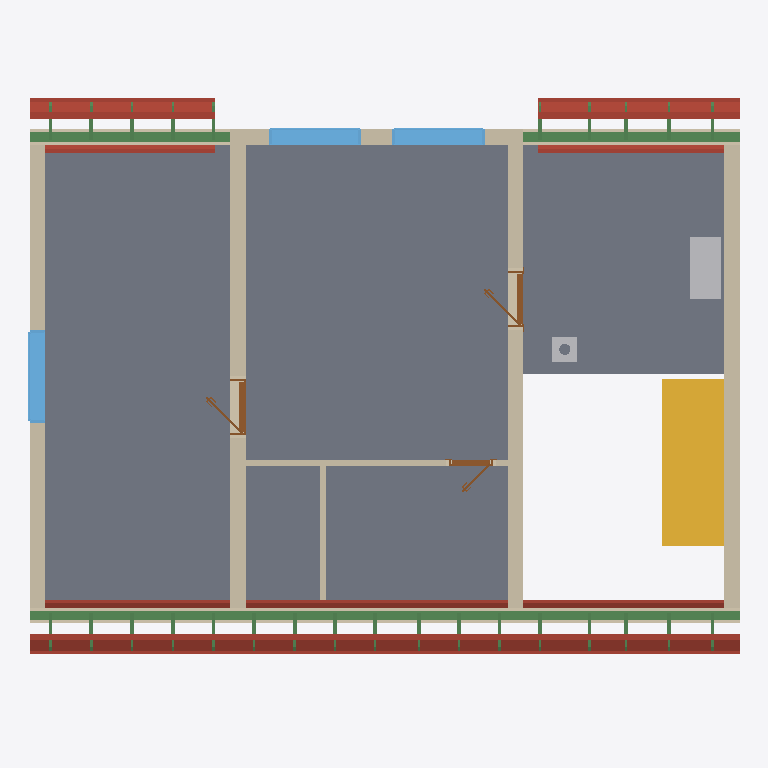
Plan cut of the same IFC building model at storey 'Roof - 0: Rafters' (level 3.21 m, cut at 4.61 m), seen from above with north up, elements coloured by IFC class: 42 beams (green), 20 roofs (red-brown), 9 walls (beige), 3 windows (light blue), 3 doors (brown), 2 slabs (grey), 2 other elements (light grey), 1 stair (yellow). Cut surfaces are drawn darker.
Extent 11.5 m × 9.2 m × 8.8 m (x, y, z). Storeys (12): Ground floor at 0.00 m; Upper floor at 3.21 m; Roof - -1: 40 mm thermal insulation at 3.21 m; Roof - -2: Vapour barrier at 3.21 m; Roof - -3: Gypsum plasterboard at 3.21 m; Roof - 0: Rafters at 3.21 m; Roof - 0a: Collar ties at 3.21 m; Roof - +1: Wood fiberboard at 3.21 m; Roof - +2: Underlay at 3.21 m; Roof - +3: Counter-battens at 3.21 m; Roof - +4: Tile battens at 3.21 m; Roof - +5: Tiles at 3.21 m. Elements (342): 227 IfcBeam, 56 IfcSlab, 21 IfcWall, 16 IfcFurniture, 9 IfcDoor, 7 IfcWindow, 3 IfcSanitaryTerminal, 2 IfcStair, 1 IfcChimney.

HEADER;
FILE_DESCRIPTION(('ViewDefinition[DesignTransferView]'),'2;1');
FILE_NAME('/dev/null','2026-08-25T20:26:25+02:00',(''),(''),'IfcOpenShell 0.8.5','IfcOpenShell 0.8.5','Nobody');
FILE_SCHEMA(('IFC4'));
ENDSEC;
DATA;
#1=IFCPROJECT('2EBViXSxT5k9ey5KB5zvhC',$,'My house',$,$,$,$,(#10,#15),#5);
#19=IFCSITE('0GwXFYpYH1t9kQEg5PKkVy',$,'Site',$,$,#27,$,$,$,$,$,$,$,$);
#20=IFCBUILDING('1wayiTQKn3Qwu3VhMF7YlD',$,'My house',$,$,#32,$,$,$,$,$,$);
#33=IFCBUILDINGSTOREY('3v985DdtX9Xud5e2586kdw',$,'Ground floor',$,$,#39,$,$,$,0.0);
#40=IFCBUILDINGSTOREY('3MiMivtTj1KwuT4OYj_FdT',$,'Upper floor',$,$,#45,$,$,$,3.21);
#13862=IFCBUILDINGSTOREY('2_fQG8l8f57ACnEGkAFQlW',$,'Roof - -1: 40 mm thermal insulation','Visibility container for Thermal insulation 40 mm','ROOF_LAYER',#13867,$,$,$,3.21);
#13868=IFCBUILDINGSTOREY('1oaXb9Nbr1iQzgnNTQiU57',$,'Roof - -2: Vapour barrier','Visibility container for Vapour barrier','ROOF_LAYER',#13873,$,$,$,3.21);
#13874=IFCBUILDINGSTOREY('3voDuWu4f3xRk_SLj2oCD4',$,'Roof - -3: Gypsum plasterboard','Visibility container for Gypsum plasterboard','ROOF_LAYER',#13879,$,$,$,3.21);
#13880=IFCBUILDINGSTOREY('2_XP818qPFefPMmE9VPUhc',$,'Roof - 0: Rafters','Visibility container for Rafters','ROOF_LAYER',#13885,$,$,$,3.21);
#13886=IFCBUILDINGSTOREY('2BhFVbeE1CYQQsbVhQK$kD',$,'Roof - 0a: Collar ties','Visibility container for Collar ties','ROOF_LAYER',#13891,$,$,$,3.21);
#13892=IFCBUILDINGSTOREY('0q13rRxxf3SfEiOMjmuwD2',$,'Roof - +1: Wood fiberboard','Visibility container for Wood fiberboard','ROOF_LAYER',#13897,$,$,$,3.21);
#13898=IFCBUILDINGSTOREY('2aHICDkEb4n9G5YOagZjWS',$,'Roof - +2: Underlay','Visibility container for Roofing underlay','ROOF_LAYER',#13903,$,$,$,3.21);
#13904=IFCBUILDINGSTOREY('0TCRaAG$D0RPRpV3Z4OcoP',$,'Roof - +3: Counter-battens','Visibility container for Counter-battens','ROOF_LAYER',#13909,$,$,$,3.21);
#13910=IFCBUILDINGSTOREY('2dKOS8Wfr4Z94ij$wJMP9F',$,'Roof - +4: Tile battens','Visibility container for Tile battens','ROOF_LAYER',#13915,$,$,$,3.21);
#13916=IFCBUILDINGSTOREY('1XfTSlnKP0tw_E2yP2DKby',$,'Roof - +5: Tiles','Visibility container for Roof tiles','ROOF_LAYER',#13921,$,$,$,3.21);
#12021=IFCSLAB('3A9vIE50P4aPQ$lEtXzQRW',$,'Upper-floor build-up - main',$,$,#12026,#12033,$,.FLOOR.);
#12044=IFCSLAB('1zFUZSiWb6Gxf5rxC04y$u',$,'Upper-floor build-up - stair hall',$,$,#12049,#12056,$,.FLOOR.);
#2351=IFCSTAIR('1muepeho1EM8O1UzSWCyNl',$,'Main stair',$,$,#2358,$,$,.STRAIGHT_RUN_STAIR.);
#12433=IFCWALL('1vxNspOMX3dgCW5nd8lkIR',$,'Wall 7',$,$,#12442,#12477,$,$);
#12263=IFCWALL('3VJlf6gff4zwVz2h31OMv5',$,'Wall 5',$,$,#12272,#12307,$,$);
#12348=IFCWALL('3GeHGe2gDD4AKtehIzh3dY',$,'Wall 6',$,$,#12357,#12392,$,$);
#13093=IFCBEAM('2$bqSOMCfEMBtE_emwsUwn',$,'Beam',$,$,#13098,#13107,$,.BEAM.);
#12142=IFCWALL('20aMkU9iH6IAYu9cQnLJup',$,'Wall 4',$,$,#12151,#12186,$,$);
#12092=IFCWALL('27HN1viCj92Qfy2kPY_usE',$,'Wall 2',$,$,#12101,#12112,$,$);
#14576=IFCSLAB('171boHfVn5WPpUITrlBMrE',$,'Street middle roofing underlay',$,$,#14620,#14606,$,.ROOF.);
#14458=IFCSLAB('0zgIVzj5P6uuSumASqt$UM',$,'Street middle gypsum plasterboard',$,$,#14530,#14516,$,.ROOF.);
#12117=IFCWALL('03aDgC7l96s82pywFYp6_8',$,'Wall 3',$,$,#12126,#12137,$,$);
#15638=IFCSLAB('1m1XWJhL1CZO6ClBQuhqWl',$,'Garden right roofing underlay',$,$,#15682,#15668,$,.ROOF.);
#14930=IFCSLAB('0tWIqYcq9BFA0cp1IgyKLH',$,'Street right roofing underlay',$,$,#14974,#14960,$,.ROOF.);
#13131=IFCBEAM('0yPQ24yen51BKZzN1pXoiP',$,'Beam',$,$,#13136,#13145,$,.BEAM.);
#14531=IFCSLAB('0mZ4X19vHFW95uLyKJFehu',$,'Street middle wood fiberboard',$,$,#14575,#14561,$,.ROOF.);
#13172=IFCFURNITURE('3z_NKr$TH1YfJ5X8ewcujG',$,'Rekuperace',$,'Rekuperace',#13177,#13184,$,.USERDEFINED.);
#15284=IFCSLAB('1Tmk7b36L8xfw31skC9gXR',$,'Garden left roofing underlay',$,$,#15328,#15314,$,.ROOF.);
#14210=IFCSLAB('07obTvsiv2AOn762IO4Wjw',$,'Street left roofing underlay',$,$,#14260,#14240,$,.ROOF.);
#13112=IFCBEAM('0Lbw8xBRjBJBO5aHQxHGLR',$,'Beam',$,$,#13117,#13126,$,.BEAM.);
#13225=IFCWINDOW('3qwQ2LPWbA_AFkc5UHIUs6',$,'Window 1',$,$,#13302,#13226,$,1.0,1.5,.WINDOW.,.SINGLE_PANEL.,$);
#13733=IFCWINDOW('3zpm8EkAz02OcvERV$E1Xy',$,'Window 3',$,$,#13810,#13734,$,1.25,1.5,.WINDOW.,.SINGLE_PANEL.,$);
#13321=IFCWINDOW('0HUlz6tqr5QB5u4DihBTxA',$,'Window 2',$,$,#13398,#13322,$,1.0,1.5,.WINDOW.,.SINGLE_PANEL.,$);
#12067=IFCWALL('0UBfYzF4z2KQBS1tQmnT08',$,'Wall 1',$,$,#12076,#12087,$,$);
#14812=IFCSLAB('3h3WoIvFX4TPKrAWGXzSDc',$,'Street right gypsum plasterboard',$,$,#14884,#14870,$,.ROOF.);
#15520=IFCSLAB('3PIKe$$Z5C0RPsEY9Rbirb',$,'Garden right gypsum plasterboard',$,$,#15592,#15578,$,.ROOF.);
#14080=IFCSLAB('17Ql1vQl920RDL8P5JuwPs',$,'Street left gypsum plasterboard',$,$,#14158,#14138,$,.ROOF.);
#15166=IFCSLAB('15F_4GV9n5RgPz4m27JHuC',$,'Garden left gypsum plasterboard',$,$,#15238,#15224,$,.ROOF.);
#12554=IFCWALL('113H9uDSXA$ff2nNUH22o1',$,'Wall 8',$,$,#12564,#12575,$,$);
#14885=IFCSLAB('38s9_mghH4og9TQlw3T3pi',$,'Street right wood fiberboard',$,$,#14929,#14915,$,.ROOF.);
#15593=IFCSLAB('2c5P7uYWP7FOCurQyUu9Go',$,'Garden right wood fiberboard',$,$,#15637,#15623,$,.ROOF.);
#14159=IFCSLAB('3RyTJeHsvDTBI_xhXb3iXA',$,'Street left wood fiberboard',$,$,#14209,#14189,$,.ROOF.);
#15239=IFCSLAB('1EpgCv1k10hx2INSVuorXu',$,'Garden left wood fiberboard',$,$,#15283,#15269,$,.ROOF.);
#14621=IFCSLAB('0rjbdrFvf72glseLXviQSj',$,'Street middle roof tiles',$,$,#14665,#14651,$,.ROOF.);
#15683=IFCSLAB('2_0Y_nTVL6DOedAhtNSP4$',$,'Garden right roof tiles',$,$,#15727,#15713,$,.ROOF.);
#12738=IFCWALL('3hm9TYndz1APCBNPAFulId',$,'Wall 9',$,$,#12747,#12768,$,$);
#15329=IFCSLAB('2erbsvQx59VhS0gOmmXkZX',$,'Garden left roof tiles',$,$,#15373,#15359,$,.ROOF.);
#14975=IFCSLAB('1K_38T52r7lBmuEfXv$wyI',$,'Street right roof tiles',$,$,#15019,#15005,$,.ROOF.);
#14261=IFCSLAB('1jDDbtSL58QxOf4X2pGQKS',$,'Street left roof tiles',$,$,#14311,#14291,$,.ROOF.);
#13575=IFCDOOR('0WD0NrEaz6SgR4HcXJgQZ9',$,'Door 3',$,$,#13696,#13585,$,2.14,0.9,.DOOR.,.SINGLE_SWING_LEFT.,$);
#2459=IFCCHIMNEY('2A57OIJjv7vh5UE1jPDK1f',$,'Main chimney',$,$,#2464,#2479,$,.NOTDEFINED.);
#13417=IFCDOOR('2e3_9IGhbBFA4s6qXi7$cz',$,'Door 2',$,$,#13538,#13427,$,2.14,0.9,.DOOR.,.SINGLE_SWING_LEFT.,$);
#12598=IFCDOOR('1qdg4wC6r1QhQu69dmkfQg',$,'Door 1',$,$,#12719,#12608,$,2.14,0.7,.DOOR.,.SINGLE_SWING_RIGHT.,$);
#21851=IFCBEAM('2ndA35hFj0bQk2GRTXcX9W',$,'Rafter 1',$,'RAFTER',#21897,#21882,$,.USERDEFINED.);
#21945=IFCBEAM('2F9L4dVpTBDPR$llDeKI0m',$,'Rafter 1',$,'RAFTER',#21991,#21976,$,.USERDEFINED.);
#22121=IFCBEAM('1MTRTFvxn0yOmb8ugnjbQA',$,'Rafter 1',$,'RAFTER',#22167,#22152,$,.USERDEFINED.);
#22215=IFCBEAM('1bj4C0AyfD$haisa6aINEq',$,'Rafter 1',$,'RAFTER',#22261,#22246,$,.USERDEFINED.);
#22391=IFCBEAM('0uWih1zyX7wuGH4iQCpbCD',$,'Rafter 1',$,'RAFTER',#22437,#22422,$,.USERDEFINED.);
#22485=IFCBEAM('32901VT3f50BkmdEsJIxYg',$,'Rafter 1',$,'RAFTER',#22531,#22516,$,.USERDEFINED.);
#23025=IFCBEAM('34g7SRkpD9Lh_n4Rs7HQy4',$,'Rafter 1',$,'RAFTER',#23071,#23056,$,.USERDEFINED.);
#23389=IFCBEAM('2VCD51sAX4CQZMMbL2wU2a',$,'Rafter 1',$,'RAFTER',#23435,#23420,$,.USERDEFINED.);
#23753=IFCBEAM('1a64GUlH16HhglaNg61wHA',$,'Rafter 1',$,'RAFTER',#23799,#23784,$,.USERDEFINED.);
#24117=IFCBEAM('0okhNLxYn23vSlp3x_Rb7T',$,'Rafter 1',$,'RAFTER',#24163,#24148,$,.USERDEFINED.);
#24575=IFCBEAM('0p0R_H6rbDbRoIF8F9gbBJ',$,'Rafter 1',$,'RAFTER',#24621,#24606,$,.USERDEFINED.);
#24939=IFCBEAM('2W1CzKLEf5pgaiHU6dGvJF',$,'Rafter 1',$,'RAFTER',#24985,#24970,$,.USERDEFINED.);
#25667=IFCBEAM('2wEu07Pt9AkfjLM6brQsp2',$,'Rafter 1',$,'RAFTER',#25713,#25698,$,.USERDEFINED.);
#25761=IFCBEAM('2UaP8O3wT4889AOi9OYZqk',$,'Rafter 1',$,'RAFTER',#25807,#25792,$,.USERDEFINED.);
#26207=IFCBEAM('1Uu1anFf19bfkVcbjZ8Fpx',$,'Rafter 1',$,'RAFTER',#26253,#26238,$,.USERDEFINED.);
#26301=IFCBEAM('3qhzHYyGr4jRKpHZocr1Ja',$,'Rafter 1',$,'RAFTER',#26347,#26332,$,.USERDEFINED.);
#26477=IFCBEAM('0T$7EkLsPDoB7z9nfZMRtz',$,'Rafter 1',$,'RAFTER',#26523,#26508,$,.USERDEFINED.);
#26571=IFCBEAM('0lrT2ciPX1WvSOCfX8hhUh',$,'Rafter 1',$,'RAFTER',#26617,#26602,$,.USERDEFINED.);
#21579=IFCBEAM('3s7OgdDdP0vgXhFY0q8aig',$,'Rafter 1',$,'RAFTER',#21626,#21610,$,.USERDEFINED.);
#21675=IFCBEAM('10ggdRqin0EPtwoxB7B2xe',$,'Rafter 1',$,'RAFTER',#21721,#21706,$,.USERDEFINED.);
#22661=IFCBEAM('2pxxwSwXrAkOiBzcCL5m4N',$,'Rafter 1',$,'RAFTER',#22707,#22692,$,.USERDEFINED.);
#22755=IFCBEAM('0fj8m7OaLFUP$m081ANKRu',$,'Rafter 1',$,'RAFTER',#22801,#22786,$,.USERDEFINED.);
#25303=IFCBEAM('1nc9f0ZC1FKQUVjEcQV7Oe',$,'Rafter 1',$,'RAFTER',#25349,#25334,$,.USERDEFINED.);
#25937=IFCBEAM('3w0mawX_P3585H2v51FpXp',$,'Rafter 1',$,'RAFTER',#25983,#25968,$,.USERDEFINED.);
#26031=IFCBEAM('27AXv1xj19BuiGpl0L$Jjm',$,'Rafter 1',$,'RAFTER',#26077,#26062,$,.USERDEFINED.);
#26747=IFCBEAM('3R4NpCZnLD5OUh86XBcr8U',$,'Rafter 1',$,'RAFTER',#26793,#26778,$,.USERDEFINED.);
#26841=IFCBEAM('1sigp$MY56ixByAvWzUz$4',$,'Rafter 1',$,'RAFTER',#26887,#26872,$,.USERDEFINED.);
#21627=IFCBEAM('1KxMGo1XX97wjhUiIGxxfl',$,'Street counter-batten 1',$,$,#21674,#21658,$,.BEAM.);
#21898=IFCBEAM('1hhnIqW45D0hHDmKzWs9PG',$,'Street counter-batten 2',$,$,#21944,#21929,$,.BEAM.);
#22708=IFCBEAM('3od5KgMnX6zh1REO6wLD0b',$,'Street counter-batten 5',$,$,#22754,#22739,$,.BEAM.);
#23436=IFCBEAM('2nte4tbbjFBfnDYOpCOJrn',$,'Street counter-batten 9',$,$,#23482,#23467,$,.BEAM.);
#25350=IFCBEAM('3fkZdZf6D0HB3gJ5zWz2ih',$,'Street counter-batten 20',$,$,#25396,#25381,$,.BEAM.);
#25984=IFCBEAM('3tbmY8Ezb5cuk0q6vaLZSh',$,'Street counter-batten 23',$,$,#26030,#26015,$,.BEAM.);
#26794=IFCBEAM('2eLLfoFNz4hw9LNVmJIsGC',$,'Street counter-batten 26',$,$,#26840,#26825,$,.BEAM.);
#21722=IFCBEAM('2E1L3lSY92_RBJXgmScYUf',$,'Garden counter-batten 1',$,$,#21768,#21753,$,.BEAM.);
#21992=IFCBEAM('3il6X_5iP2Xhw95nuAdnn6',$,'Garden counter-batten 2',$,$,#22038,#22023,$,.BEAM.);
#22802=IFCBEAM('3AJgjxW7j47hkT3tF1x94Q',$,'Garden counter-batten 5',$,$,#22848,#22833,$,.BEAM.);
#26078=IFCBEAM('2pJ87pkdz6zRZ$qGdpvAsk',$,'Garden counter-batten 23',$,$,#26124,#26109,$,.BEAM.);
#26888=IFCBEAM('1Yu48gLI9FsB4jBrcCTSGx',$,'Garden counter-batten 26',$,$,#26934,#26919,$,.BEAM.);
ENDSEC;
